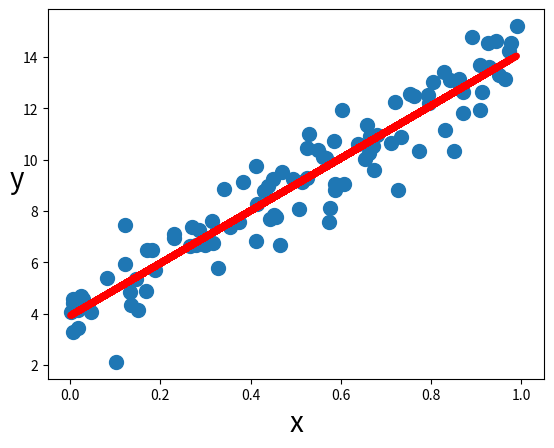

Write the Python code that produced this figure.
# =============================================================================
# 2019.10.01
# Linear Regression
# author:DanielChung
# =============================================================================
import numpy as np
import matplotlib.pyplot as plt

x = np.random.rand(100)
y = 10.5 * x + 3.7 + np.random.randn(100)
f1 = plt.figure(1) 
plt.scatter(x,y,s=100)
plt.xlabel('x axis',fontsize=20)
plt.ylabel('y axis',fontsize=20,rotation=0)
plt.savefig('data_point')

m = len(y)
#print(m)
lr = 0.001
theta = np.random.randn(2,1)
iter_max = 100000

#add x0
x0 = np.ones(100)
x = np.vstack((x,x0))
x = x.T
y = y.T
y=y[:,np.newaxis]

#cost function
cost = (1/(2*m))*(np.dot(x,theta)-y)
cost = np.square(cost)
print(cost.shape)

#gradient descent
z =np.dot((np.dot(x,theta) - y).T,x)

for i in range(iter_max):
    theta = theta -lr * (1/m) * np.dot((np.dot(x,theta) - y).T,x).T
 #  theta = theta - alpha * (1/m) * (((X*theta) - y)' * X)'; % Vectorized  matlab
print(theta)


#plot
#plt.plot(x,y,'o',markersize=15,alpha=0.3)
plt.plot(x,theta[1]+theta[0]*x,'r',linewidth=5)
plt.xlabel('x',fontsize=20)
plt.ylabel('y',fontsize=20,rotation=0)